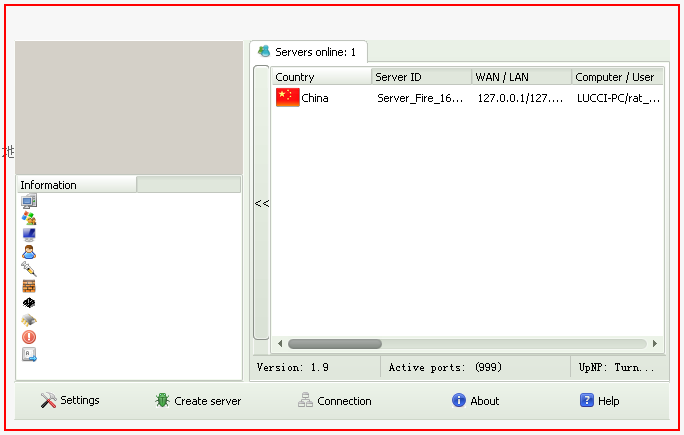
Workflow: GreameRAT

Step 1: Set focus 'GreameRAT.exe' on the element (greamerat.exe)

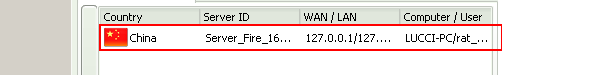
Step 2: click on the list item 'China' in window 'Greame RAT <c> 2013 [ Greyme Company ]' (greamerat.exe)

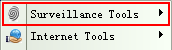
Step 3: click on the menu item (greamerat.exe)

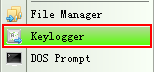
Step 4: click on 'menu item  51' (greamerat.exe)

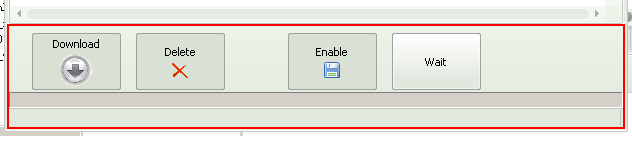
Step 5: click on the element in window 'Server_Fire_1668A96A, [ Keylogger ]' (greamerat.exe)

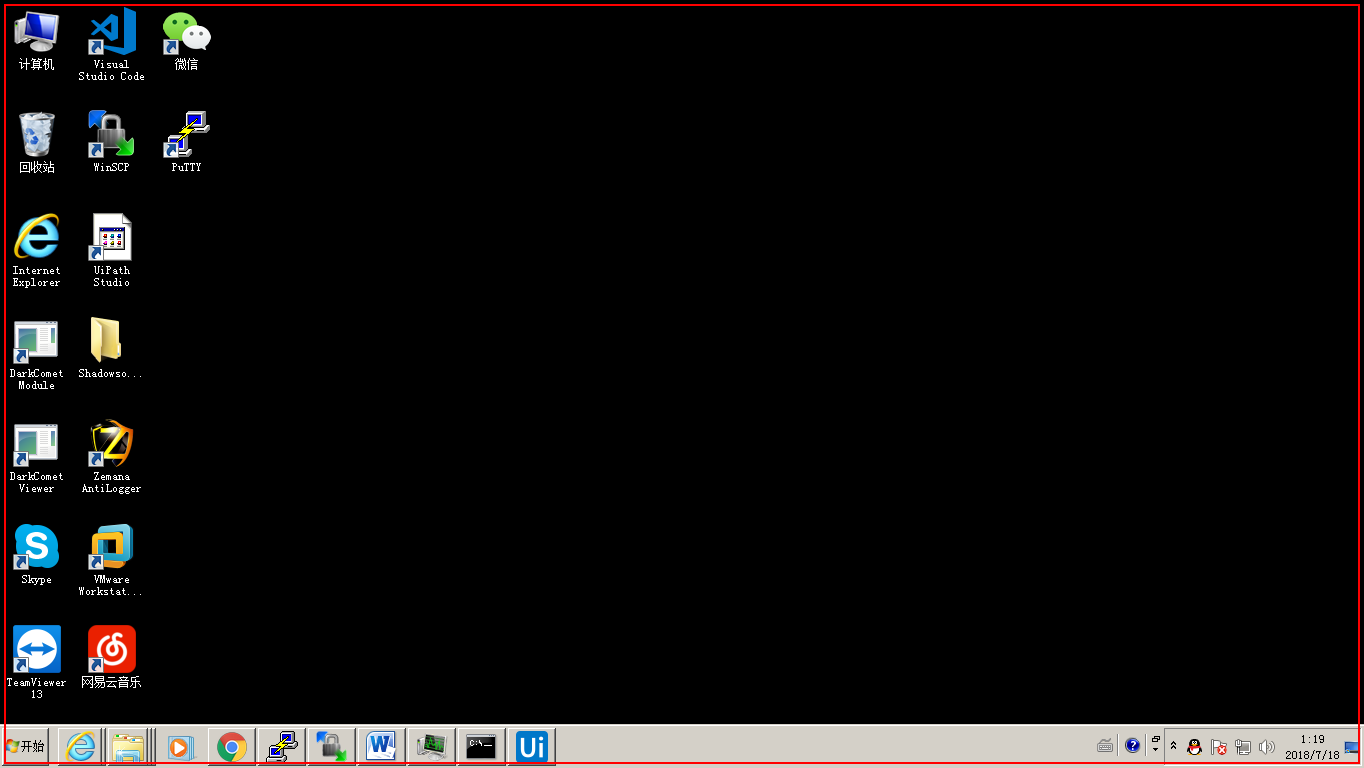
Step 6: type "This is test 1 for keylogger" into the list in window 'Program Manager' (explorer.exe)

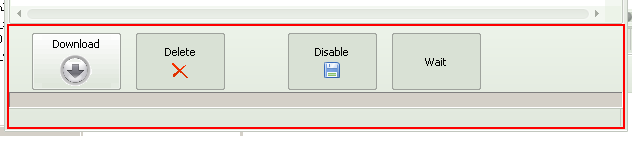
Step 7: click on the element in window 'Server_Fire_1668A96A, [ Keylogger ]' (greamerat.exe)

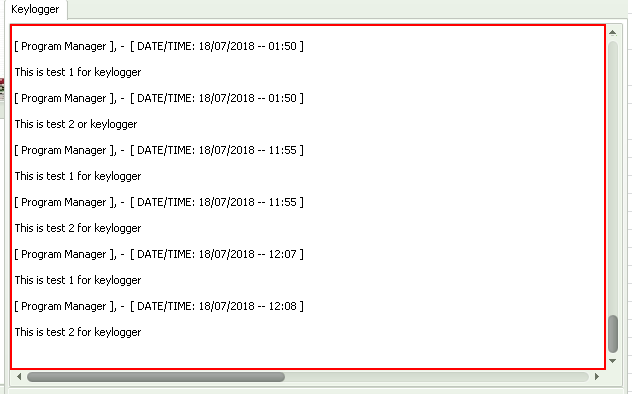
Step 8: click on the editable text in window 'Server_Fire_1668A96A, [ Keylogger ]' (greamerat.exe)

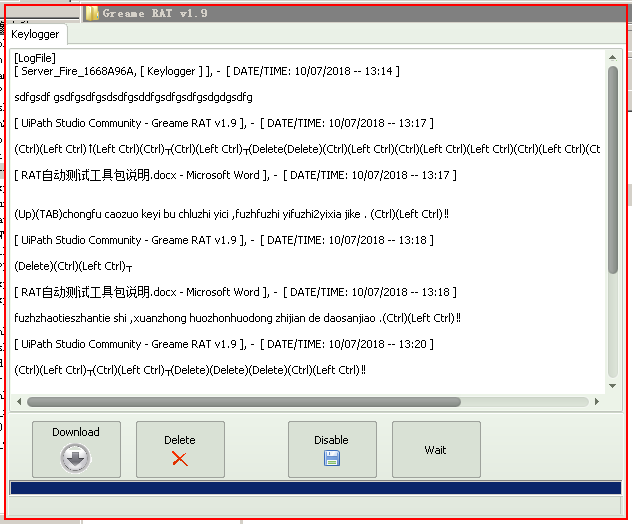
Step 9: click on the element in window 'Server_Fire_1668A96A, [ Keylogger ]' (greamerat.exe)

Step 10: Set focus 'GreameRAT.exe' on the element (greamerat.exe) (same screen as step 1)

Step 11: click on the list item 'China' in window 'Greame RAT <c> 2013 [ Greyme Company ]' (greamerat.exe) (same screen as step 2)

Step 12: click on the menu item (greamerat.exe) (same screen as step 3)

Step 13: click on 'menu item  51' (greamerat.exe) (same screen as step 4)

Step 14: click on the element in window 'Server_Fire_1668A96A, [ Keylogger ]' (greamerat.exe) (same screen as step 5)

Step 15: type "This is test 2 for keylogger" into the list in window 'Program Manager' (explorer.exe) (same screen as step 6)

Step 16: click on the element in window 'Server_Fire_1668A96A, [ Keylogger ]' (greamerat.exe) (same screen as step 7)

Step 17: click on the editable text in window 'Server_Fire_1668A96A, [ Keylogger ]' (greamerat.exe) (same screen as step 8)

Step 18: click on the element in window 'Server_Fire_1668A96A, [ Keylogger ]' (greamerat.exe) (same screen as step 9)